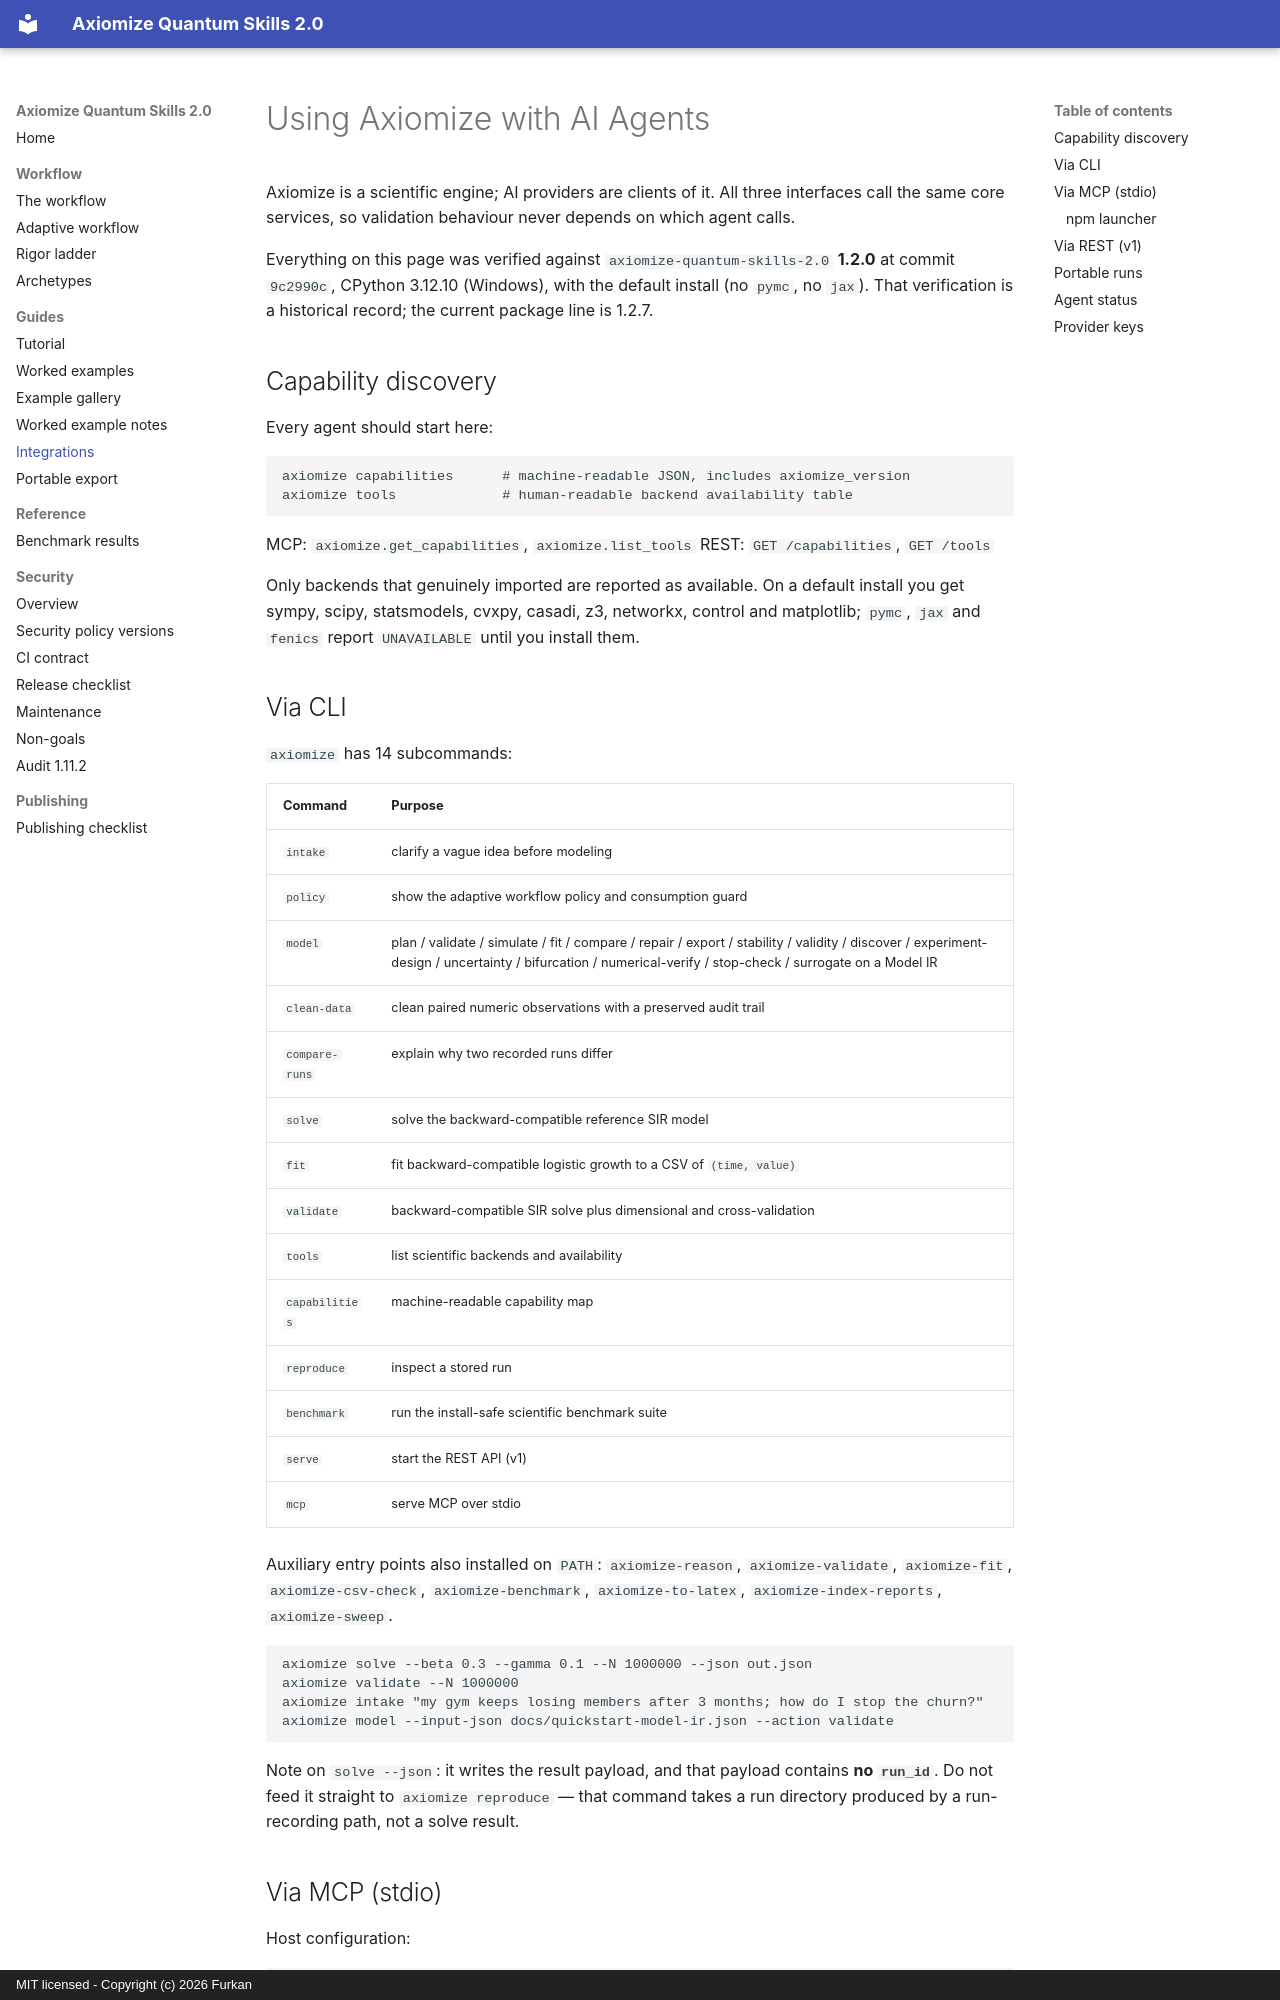

repository: Furox-Art/axiomize-quantum-skills-2.0 · page: integrations/index.html · generator: mkdocs · copyright: MIT licensed - Copyright (c) 2026 Furkan

# Using Axiomize with AI Agents

Axiomize is a scientific engine; AI providers are clients of it. All three interfaces call
the same core services, so validation behaviour never depends on which agent calls.

Everything on this page was verified against `axiomize-quantum-skills-2.0` **1.2.0** at
commit `9c2990c`, CPython 3.12.10 (Windows), with the default install (no `pymc`, no
`jax`). That verification is a historical record; the current package line is 1.2.7.

## Capability discovery

Every agent should start here:

```bash
axiomize capabilities      # machine-readable JSON, includes axiomize_version
axiomize tools             # human-readable backend availability table
```

MCP: `axiomize.get_capabilities`, `axiomize.list_tools`
REST: `GET /capabilities`, `GET /tools`

Only backends that genuinely imported are reported as available. On a default install you
get sympy, scipy, statsmodels, cvxpy, casadi, z3, networkx, control and matplotlib;
`pymc`, `jax` and `fenics` report `UNAVAILABLE` until you install them.

## Via CLI

`axiomize` has 14 subcommands:

| Command | Purpose |
|---|---|
| `intake` | clarify a vague idea before modeling |
| `policy` | show the adaptive workflow policy and consumption guard |
| `model` | plan / validate / simulate / fit / compare / repair / export / stability / validity / discover / experiment-design / uncertainty / bifurcation / numerical-verify / stop-check / surrogate on a Model IR |
| `clean-data` | clean paired numeric observations with a preserved audit trail |
| `compare-runs` | explain why two recorded runs differ |
| `solve` | solve the backward-compatible reference SIR model |
| `fit` | fit backward-compatible logistic growth to a CSV of `(time, value)` |
| `validate` | backward-compatible SIR solve plus dimensional and cross-validation |
| `tools` | list scientific backends and availability |
| `capabilities` | machine-readable capability map |
| `reproduce` | inspect a stored run |
| `benchmark` | run the install-safe scientific benchmark suite |
| `serve` | start the REST API (v1) |
| `mcp` | serve MCP over stdio |

Auxiliary entry points also installed on `PATH`: `axiomize-reason`, `axiomize-validate`,
`axiomize-fit`, `axiomize-csv-check`, `axiomize-benchmark`, `axiomize-to-latex`,
`axiomize-index-reports`, `axiomize-sweep`.

```bash
axiomize solve --beta 0.3 --gamma 0.1 --N 1000000 --json out.json
axiomize validate --N 1000000
axiomize intake "my gym keeps losing members after 3 months; how do I stop the churn?"
axiomize model --input-json docs/quickstart-model-ir.json --action validate
```

Note on `solve --json`: it writes the result payload, and that payload contains
**no `run_id`**. Do not feed it straight to `axiomize reproduce` — that command takes a run
directory produced by a run-recording path, not a solve result.
